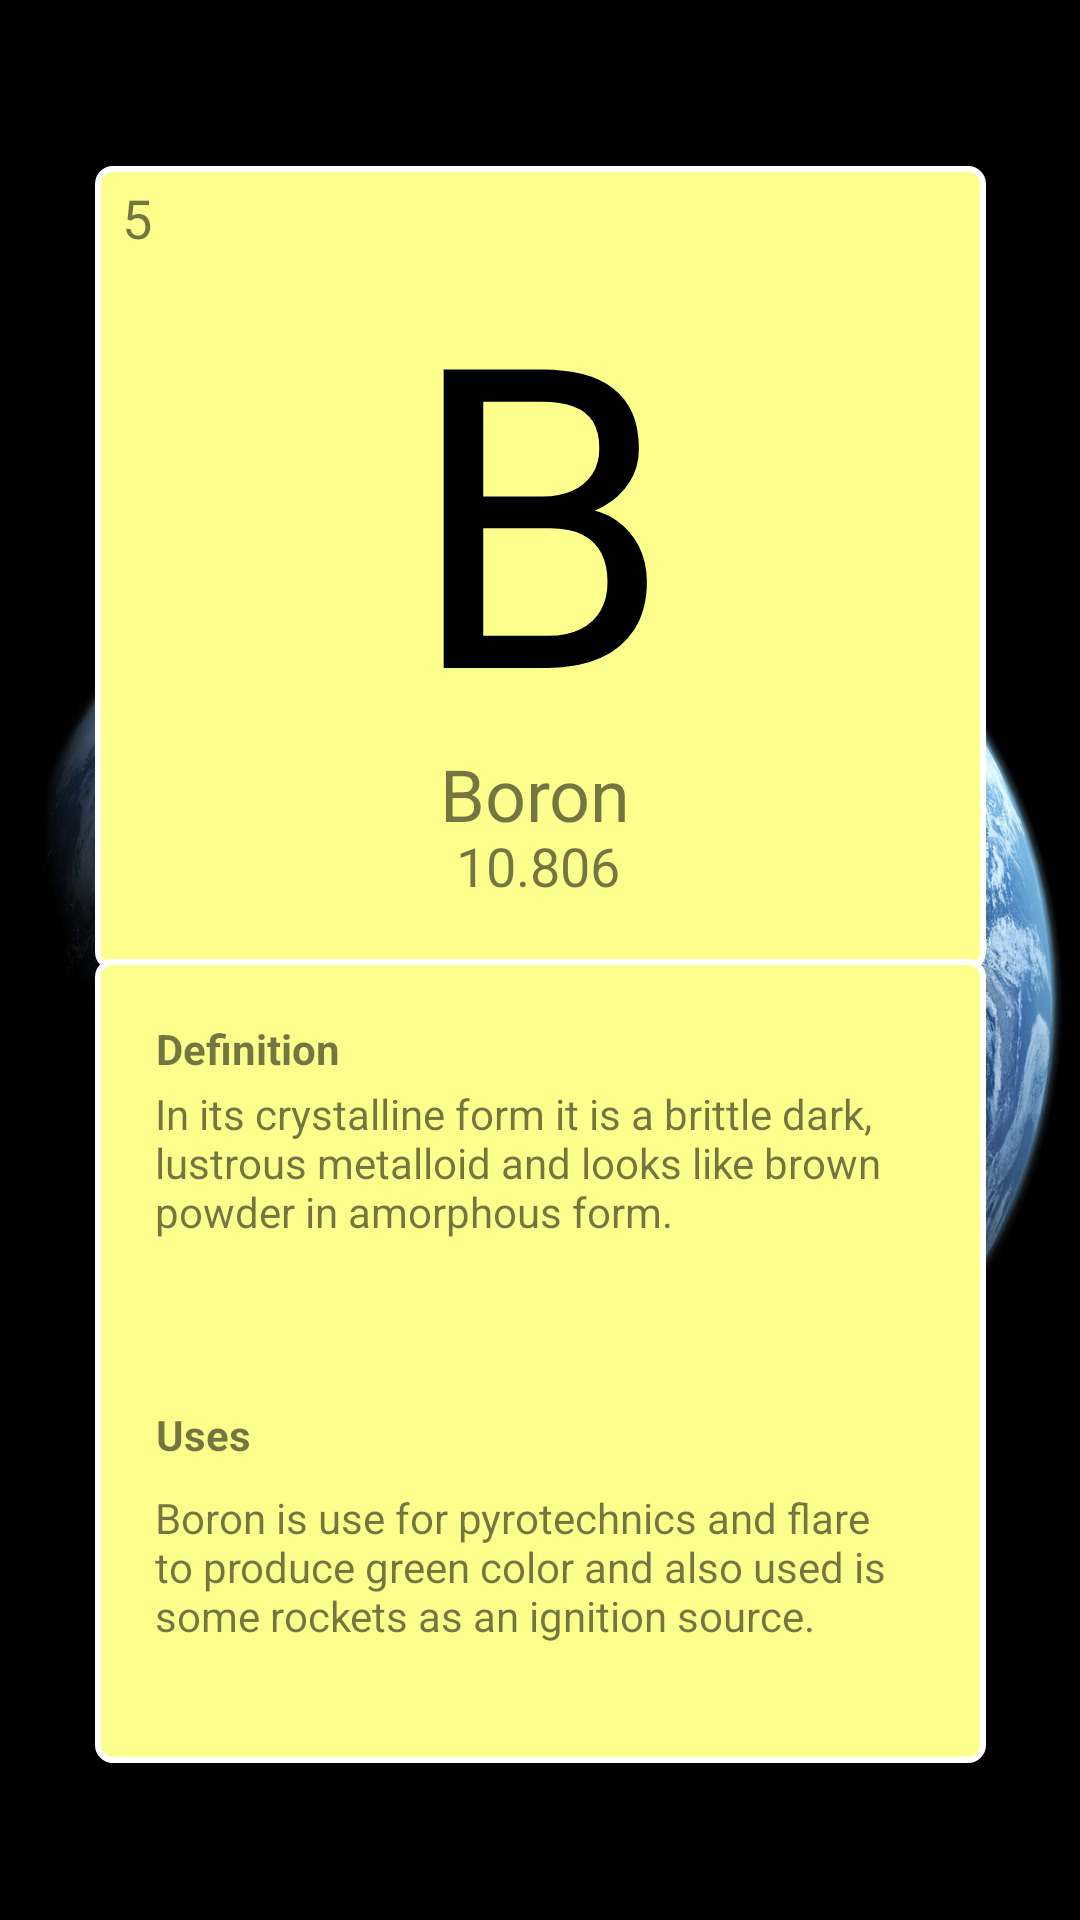

Produce the Android XML layout that renders to this screen, including the resource entries it uses.
<!-- AndroidManifest.xml: application theme Theme.PeriodicTable1 -->
<!-- res/layout/elements_boron.xml -->
<?xml version="1.0" encoding="utf-8"?>
<androidx.constraintlayout.widget.ConstraintLayout

    xmlns:android="http://schemas.android.com/apk/res/android"
    xmlns:app="http://schemas.android.com/apk/res-auto"
    xmlns:tools="http://schemas.android.com/tools"
    android:layout_width="match_parent"
    android:layout_height="match_parent"
    android:layout_gravity="center"
    android:background="@drawable/bg"
    tools:context=".Boron">


    <androidx.constraintlayout.widget.ConstraintLayout
        android:id="@+id/constraintLayout"
        android:layout_width="297dp"
        android:layout_height="268dp"
        android:background="@drawable/box1"
        android:padding="5dp"
        app:layout_constraintBottom_toBottomOf="parent"
        app:layout_constraintEnd_toEndOf="parent"
        app:layout_constraintStart_toStartOf="parent"
        app:layout_constraintTop_toTopOf="parent"
        app:layout_constraintVertical_bias="0.149">

        <TextView
            android:id="@+id/textView2"
            android:layout_width="202dp"
            android:layout_height="162dp"
            android:layout_centerHorizontal="false"
            android:gravity="center_horizontal|top"


            android:text="B"
            android:textColor="@color/black"
            android:textSize="140dp"
            app:layout_constraintBottom_toBottomOf="parent"
            app:layout_constraintEnd_toEndOf="parent"
            app:layout_constraintHorizontal_bias="0.494"
            app:layout_constraintStart_toStartOf="parent"
            app:layout_constraintTop_toTopOf="parent"
            app:layout_constraintVertical_bias="0.15" />

        <TextView
            android:id="@+id/textView4"
            android:layout_width="66dp"
            android:layout_height="28dp"
            android:layout_centerHorizontal="false"
            android:text="Boron"
            android:textSize="24sp"
            app:layout_constraintBottom_toBottomOf="parent"
            app:layout_constraintEnd_toEndOf="parent"
            app:layout_constraintHorizontal_bias="0.497"
            app:layout_constraintStart_toStartOf="parent"
            app:layout_constraintTop_toBottomOf="@+id/textView2"
            app:layout_constraintVertical_bias="0.22" />

        <TextView
            android:id="@+id/textView3"
            android:layout_width="wrap_content"
            android:layout_height="wrap_content"
            android:text="10.806"
            android:textSize="18sp"
            app:layout_constraintBottom_toBottomOf="parent"
            app:layout_constraintEnd_toEndOf="parent"
            app:layout_constraintHorizontal_bias="0.497"
            app:layout_constraintStart_toStartOf="parent"
            app:layout_constraintTop_toBottomOf="@+id/textView4"
            app:layout_constraintVertical_bias="0.0" />

        <TextView
            android:id="@+id/textView5"
            android:layout_width="wrap_content"
            android:layout_height="wrap_content"
            android:layout_marginStart="4dp"
            android:text="5"
            android:textSize="18sp"
            app:layout_constraintBottom_toBottomOf="parent"
            app:layout_constraintStart_toStartOf="parent"
            app:layout_constraintTop_toTopOf="parent"
            app:layout_constraintVertical_bias="0.0" />


    </androidx.constraintlayout.widget.ConstraintLayout>

    <androidx.constraintlayout.widget.ConstraintLayout
        android:layout_width="297dp"
        android:layout_height="268dp"
        android:background="@drawable/box1"
        android:padding="5dp"
        app:layout_constraintBottom_toBottomOf="parent"
        app:layout_constraintEnd_toEndOf="parent"
        app:layout_constraintStart_toStartOf="parent"
        app:layout_constraintTop_toTopOf="parent"
        app:layout_constraintVertical_bias="0.859">

        <TextView
            android:id="@+id/textView6"
            android:layout_width="wrap_content"
            android:layout_height="wrap_content"
            android:text="Definition"
            android:textStyle="bold"
            app:layout_constraintBottom_toBottomOf="parent"
            app:layout_constraintEnd_toEndOf="parent"
            app:layout_constraintHorizontal_bias="0.068"
            app:layout_constraintStart_toStartOf="parent"
            app:layout_constraintTop_toTopOf="parent"
            app:layout_constraintVertical_bias="0.064" />

        <TextView
            android:id="@+id/textView9"
            android:layout_width="wrap_content"
            android:layout_height="wrap_content"
            android:text="Uses"
            android:textStyle="bold"
            app:layout_constraintBottom_toBottomOf="parent"
            app:layout_constraintEnd_toEndOf="parent"
            app:layout_constraintHorizontal_bias="0.06"
            app:layout_constraintStart_toStartOf="parent"
            app:layout_constraintTop_toTopOf="parent"
            app:layout_constraintVertical_bias="0.602" />

        <TextView
            android:id="@+id/textView7"
            android:layout_width="256dp"
            android:layout_height="71dp"
            android:text="In its crystalline form it is a brittle dark, lustrous metalloid and looks like brown powder in amorphous form. "
            android:textAlignment="textStart"
            app:layout_constraintBottom_toBottomOf="parent"
            app:layout_constraintEnd_toEndOf="parent"
            app:layout_constraintHorizontal_bias="0.487"
            app:layout_constraintStart_toStartOf="parent"
            app:layout_constraintTop_toTopOf="parent"
            app:layout_constraintVertical_bias="0.197" />

        <TextView
            android:id="@+id/textView10"
            android:layout_width="256dp"
            android:layout_height="71dp"
            android:text="Boron is use for pyrotechnics and flare to produce green color and also used is some rockets as an ignition source."
            android:textAlignment="textStart"
            app:layout_constraintBottom_toBottomOf="parent"
            app:layout_constraintEnd_toEndOf="parent"
            app:layout_constraintHorizontal_bias="0.487"
            app:layout_constraintStart_toStartOf="parent"
            app:layout_constraintTop_toTopOf="parent"
            app:layout_constraintVertical_bias="0.918" />
    </androidx.constraintlayout.widget.ConstraintLayout>

</androidx.constraintlayout.widget.ConstraintLayout>
<!-- resources referenced by this layout -->
<resources>
  <color name="black">#FF000000</color>
  <!-- drawable bg: jpg bitmap (drawable-v24, 345700 bytes) -->
  <!-- drawable box1 (drawable) -->
  <?xml version="1.0" encoding="utf-8"?>
  <shape xmlns:android="http://schemas.android.com/apk/res/android">
      <stroke
          android:width="2dp"
          android:color="#FFFFFF" />
  
      <corners android:radius="5dp" />
  
      <gradient
          android:angle="270"
          android:centerColor="#fdff8c"
          android:endColor="#fdff8c"
          android:startColor="#fdff8c" />
  </shape>
  <style name="Theme.PeriodicTable1" parent="Theme.MaterialComponents.DayNight.NoActionBar">
          
          <item name="colorPrimary">@color/purple_500</item>
          <item name="colorPrimaryVariant">@color/purple_700</item>
          <item name="colorOnPrimary">@color/white</item>
          
          <item name="colorSecondary">@color/teal_200</item>
          <item name="colorSecondaryVariant">@color/teal_700</item>
          <item name="colorOnSecondary">@color/black</item>
          
          <item name="android:statusBarColor" tools:targetApi="l">?attr/colorPrimaryVariant</item>
          
      </style>
  <color name="purple_500">#FF6200EE</color>
  <color name="purple_700">#FF3700B3</color>
  <color name="white">#FFFFFFFF</color>
  <color name="teal_200">#FF03DAC5</color>
  <color name="teal_700">#FF018786</color>
</resources>
